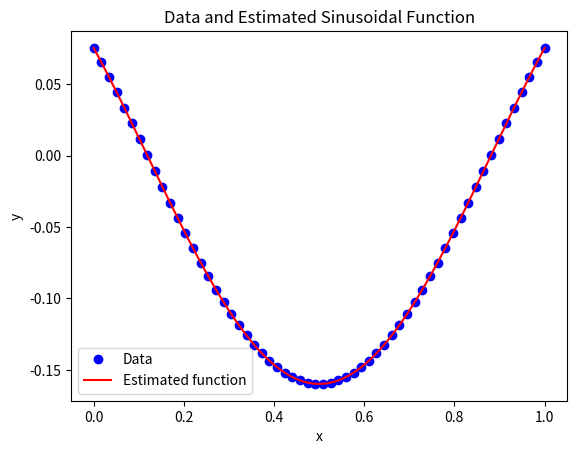

The script that saved this image:

import numpy as np
from scipy.optimize import curve_fit
import matplotlib.pyplot as plt

# Given data
y_data = np.array([0.07532658, 0.06530192, 0.05495845, 0.04434666, 0.03351835, 0.0225264, 0.01142447, 0.00026676, -0.01089225, -0.02199808, -0.03299651, -0.04383384, -0.05445717, -0.06481462, -0.07485563, -0.08453118, -0.09379402, -0.10259894, -0.11090294, -0.11866548, -0.12584867, -0.13241744, -0.13833971, -0.14358657, -0.1481324, -0.15195501, -0.15503574, -0.15735954, -0.15891508, -0.15969475, -0.15969475, -0.15891508, -0.15735954, -0.15503574, -0.15195501, -0.1481324, -0.14358657, -0.13833971, -0.13241744, -0.12584867, -0.11866548, -0.11090294, -0.10259894, -0.09379402, -0.08453118, -0.07485563, -0.06481462, -0.05445717, -0.04383384, -0.03299651, -0.02199808, -0.01089225, 0.00026676, 0.01142447, 0.0225264, 0.03351835, 0.04434666, 0.05495845, 0.06530192, 0.07532658])



# Generate x values (assuming x values are evenly spaced from 0 to 1)
x_data = np.linspace(0, 1, len(y_data))

# Define the sinusoidal function
def sinusoidal(x, A, f, phi, offset):
    return A * np.cos(2 * np.pi * f * x + phi) + offset

# Initial guess for the parameters
p0 = [0.16, 0.05, np.pi, 0]
# Perform curve fitting
popt, pcov = curve_fit(sinusoidal, x_data, y_data, p0=p0, method='dogbox')
# Print the estimated parameters
print("Estimated parameters:")
print("Amplitude (A):", popt[0])
print("Frequency (f):", popt[1])
print("Phase shift (phi):", popt[2])
print("Vertical shift (offset):", popt[3])

# Generate x values for plotting the estimated function
x_plot = np.linspace(0, 1, 1000)

# Calculate the estimated function values
y_plot = sinusoidal(x_plot, *popt)

# Plot the data and the estimated function
plt.plot(x_data, y_data, 'bo', label='Data')
plt.plot(x_plot, y_plot, 'r-', label='Estimated function')
plt.legend()
plt.xlabel('x')
plt.ylabel('y')
plt.title('Data and Estimated Sinusoidal Function')
plt.show()
